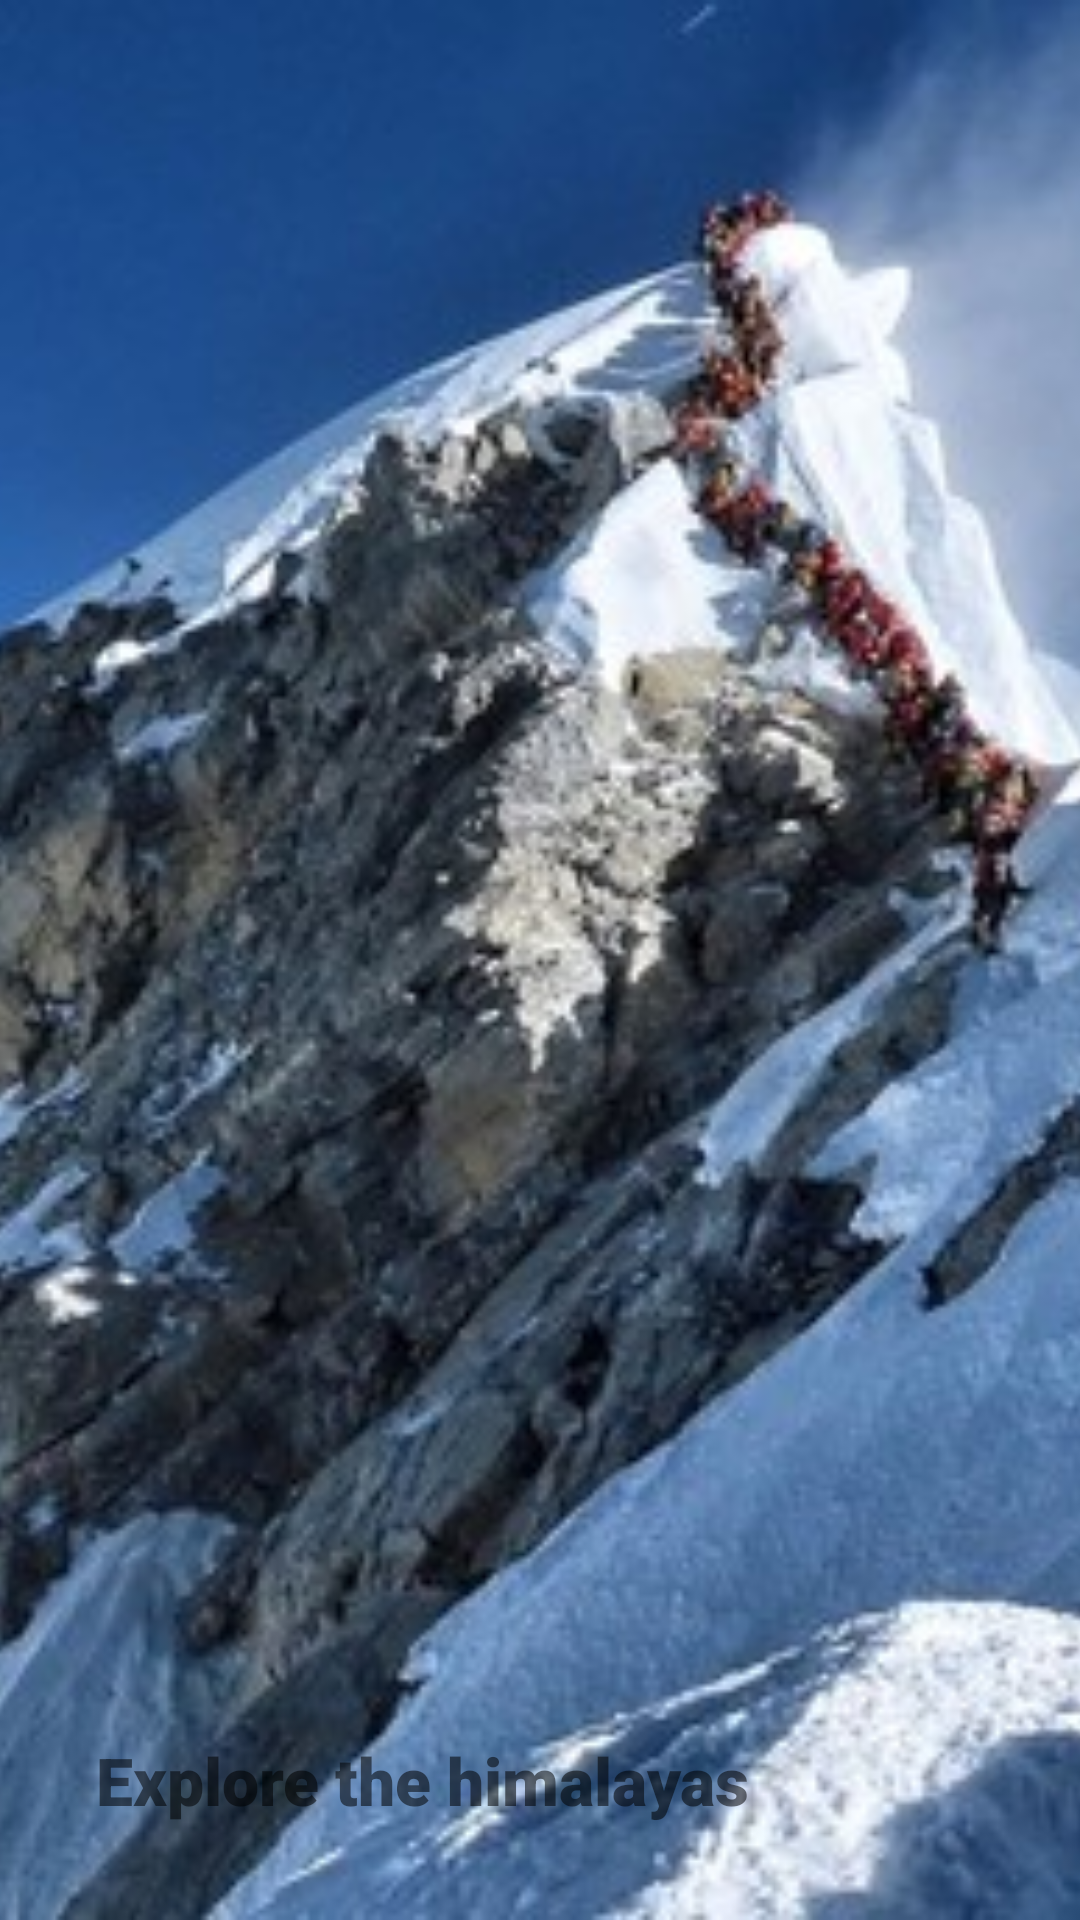

Reconstruct the res/layout file that produces this screen, plus the resources it refers to.
<!-- AndroidManifest.xml: application theme AppTheme -->
<!-- res/layout/himalaya.xml -->
<?xml version="1.0" encoding="utf-8"?>
<androidx.constraintlayout.motion.widget.MotionLayout
    xmlns:android="http://schemas.android.com/apk/res/android"
    xmlns:app="http://schemas.android.com/apk/res-auto"
    xmlns:tools="http://schemas.android.com/tools"
    android:layout_width="match_parent"
    android:layout_height="match_parent"
    android:orientation="vertical"
    tools:context=".Main6Activity"
    app:layoutDescription="@xml/himalaya_scene">

    <ImageView
        android:id="@+id/header_image"
        android:layout_width="0dp"
        android:layout_height="0dp"
        android:layout_marginBottom="8dp"
        android:contentDescription="himalaya"
        android:scaleType="centerCrop"
        app:layout_constraintBottom_toTopOf="@+id/content_layout"
        app:layout_constraintEnd_toEndOf="parent"
        app:layout_constraintStart_toStartOf="parent"
        app:layout_constraintTop_toTopOf="parent"
        app:srcCompat="@drawable/himalaya2" />

    <LinearLayout
        android:id="@+id/content_layout"
        android:layout_width="0dp"
        android:layout_height="wrap_content"
        android:orientation="vertical"
        app:layout_constraintBottom_toBottomOf="parent"
        app:layout_constraintEnd_toEndOf="parent"
        app:layout_constraintStart_toStartOf="parent">

        <TextView
            android:id="@+id/textView3"
            android:layout_width="match_parent"
            android:layout_height="wrap_content"
            android:padding="32dp"
            android:text="Lorem ipsum dolor sit amet, consectetur adipiscing elit, sed do eiusmod tempor incididunt ut labore et dolore magna aliqua. Ut enim ad minim veniam, quis nostrud exercitation ullamco laboris nisi ut aliquip ex ea commodo consequat. Duis aute irure dolor in reprehenderit in voluptate velit esse cillum dolore eu fugiat nulla pariatur. Excepteur sint occaecat cupidatat non proident, sunt in culpa qui off"
            app:lineHeight="30dp" />
    </LinearLayout>

    <LinearLayout
        android:id="@+id/title_layout"
        android:layout_width="0dp"
        android:layout_height="wrap_content"
        android:orientation="vertical"
        app:layout_constraintBottom_toTopOf="@+id/content_layout"
        app:layout_constraintEnd_toEndOf="parent"
        app:layout_constraintStart_toStartOf="parent">

        <TextView
            android:id="@+id/textView4"
            android:layout_width="match_parent"
            android:layout_height="wrap_content"
            android:background="@drawable/title_layout_bg"
            android:padding="32dp"
            android:text="Explore the himalayas"
            android:textSize="22sp"
            app:fontFamily="sans-serif-black" />
    </LinearLayout>
</androidx.constraintlayout.motion.widget.MotionLayout>
<!-- resources referenced by this layout -->
<resources>
  <!-- drawable himalaya2: png bitmap (drawable, 64863 bytes) -->
  <style name="AppTheme" parent="Theme.AppCompat.Light.DarkActionBar">
          
          <item name="colorPrimary">@color/colorPrimary</item>
          <item name="colorPrimaryDark">@color/colorPrimaryDark</item>
          <item name="colorAccent">@color/colorAccent</item>
  
          <item name="android:windowAnimationStyle">@style/CustomActivityAnimation</item>
      </style>
  <style name="CustomActivityAnimation" parent="@android:style/Animation.Activity">
          <item name="android:activityOpenEnterAnimation">@anim/slide_in_right</item>
          <item name="android:activityOpenExitAnimation">@anim/slide_out_left</item>
          <item name="android:activityCloseEnterAnimation">@anim/slide_in_left</item>
          <item name="android:activityCloseExitAnimation">@anim/slide_out_right</item>
      </style>
  <!-- not gathered from this repository: default colours our renderer supplied (Android Studio template values) -->
  <color name="colorPrimary">#FF6200EE</color>
  <color name="colorPrimaryDark">#FF3700B3</color>
  <color name="colorAccent">#FF03DAC5</color>
</resources>
